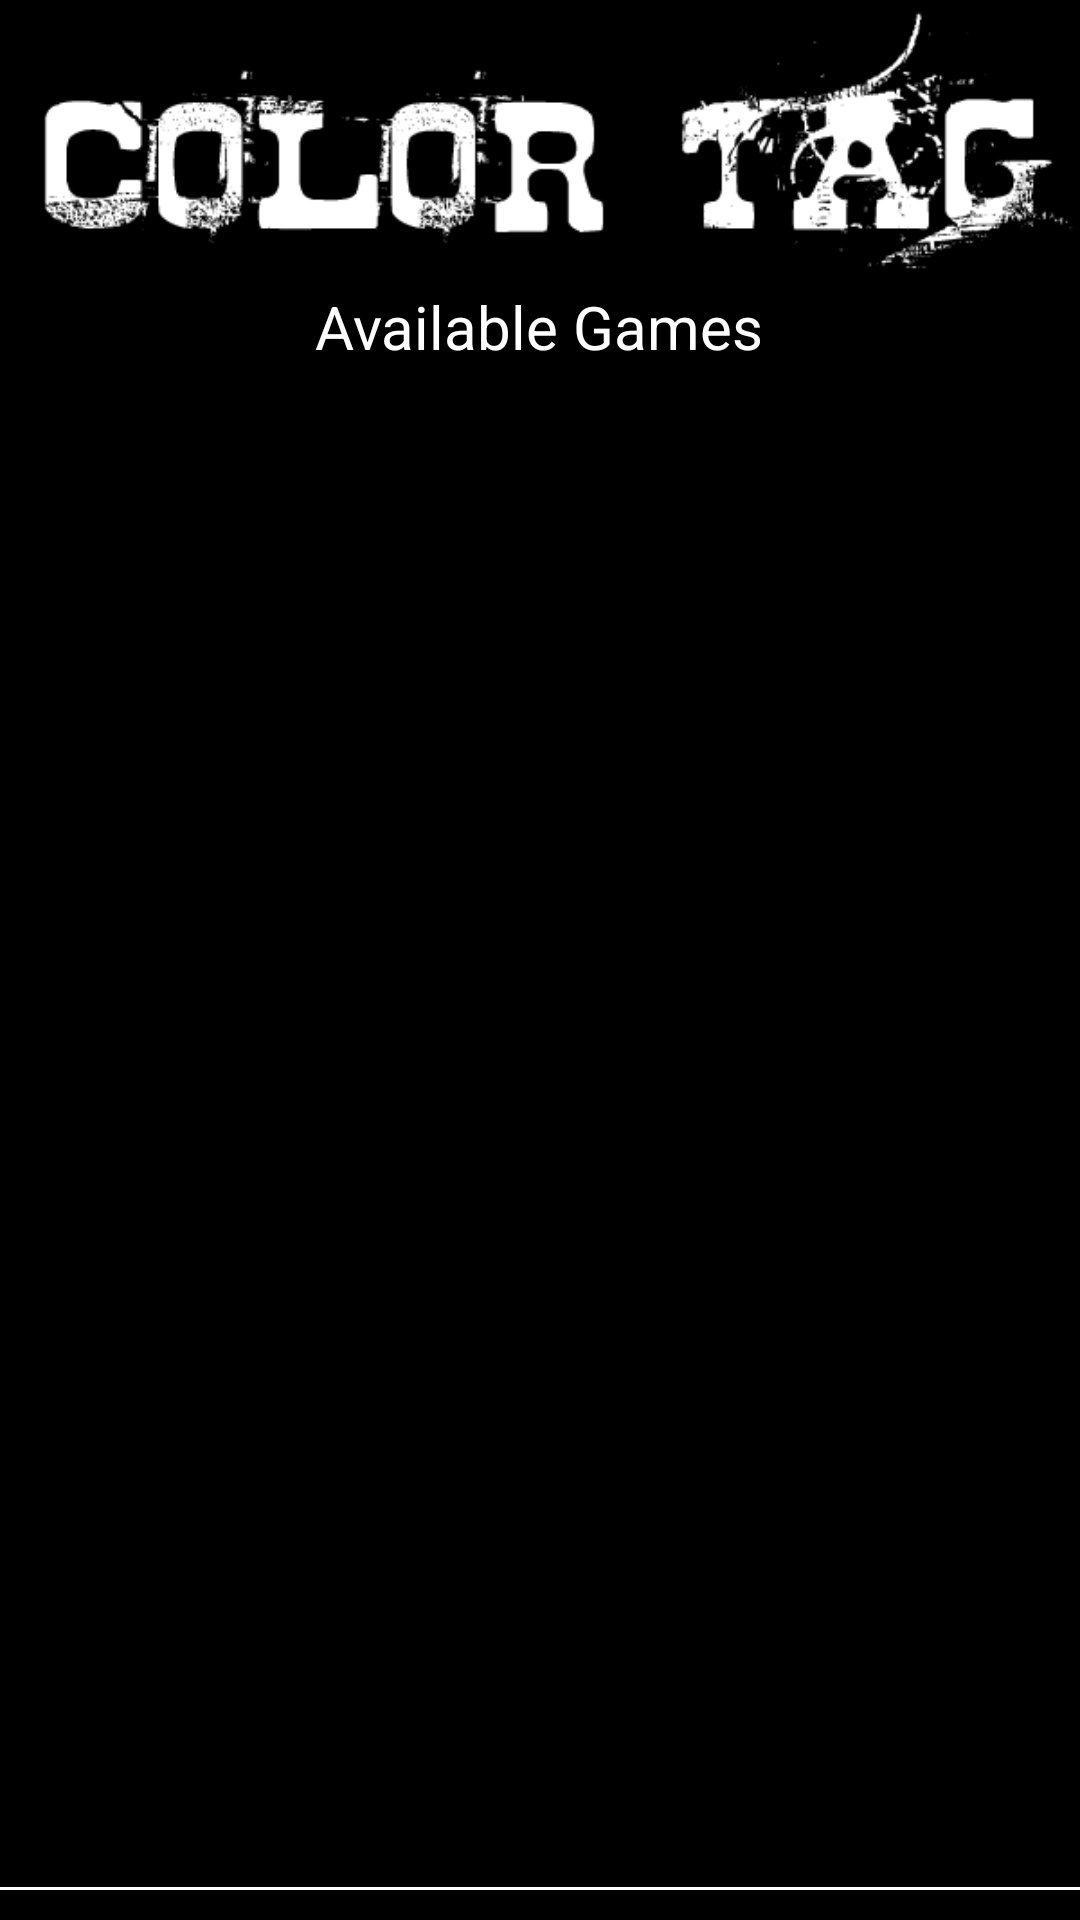

Reconstruct the res/layout file that produces this screen, plus the resources it refers to.
<!-- AndroidManifest.xml: application theme Theme.SelectDate -->
<!-- res/layout/activity_main.xml -->
<?xml version="1.0" encoding="utf-8"?>

<RelativeLayout xmlns:android="http://schemas.android.com/apk/res/android"
    android:id="@+id/rlOuter"
    android:layout_width="match_parent"
    android:layout_height="match_parent" >
    
    <ImageView
        android:id="@+id/ivTitle"
        android:layout_width="match_parent"
        android:layout_height="wrap_content"
        android:adjustViewBounds="true"
        android:scaleType="fitXY"
        android:src="@drawable/title" 
        android:layout_alignParentTop="true"/>
    
    <TextView android:id="@+id/tvTitle"
        android:layout_width="wrap_content"
        android:layout_height="wrap_content"
        android:text="Available Games"
        android:textColor="@android:color/white"
        android:textSize="20sp"
        android:layout_below="@+id/ivTitle"
        android:layout_centerHorizontal="true"/>

    <ScrollView
        android:id="@+id/svGames"
        android:layout_width="match_parent"
        android:layout_height="match_parent"
        android:layout_above="@+id/vBoarder"
        android:layout_below="@+id/tvTitle"
        android:paddingBottom="10dp">

        <LinearLayout
            android:id="@+id/llScrollGames"
            android:layout_width="match_parent"
            android:layout_height="wrap_content"
            android:orientation="vertical" />
    </ScrollView>

    <View android:layout_height="1dp"
        android:layout_width="match_parent"
        android:background="@android:color/white"
        android:id="@+id/vBoarder"
        android:layout_above="@+id/rlInner"/>
    
    <RelativeLayout
        android:id="@+id/rlInner"
        android:layout_width="match_parent"
        android:layout_height="wrap_content" 
        android:layout_alignParentBottom="true"
        android:paddingBottom="10dp"/>
    <RelativeLayout android:layout_width="match_parent"
        android:layout_height="match_parent"
        android:background="#b8000000"
        android:visibility="invisible"
        android:id="@+id/rlHostInfo">
        
        <LinearLayout android:layout_height="wrap_content"
            android:layout_width="wrap_content"
            android:layout_centerHorizontal="true"
            android:layout_above="@+id/split">
            <TextView android:layout_width="wrap_content"
                android:layout_height="wrap_content"
                android:text="Game Name: "
                android:textSize="20sp"
                android:textColor="@android:color/white"/>
            <EditText android:layout_width="200dp"
                android:layout_height="wrap_content"
                android:id="@+id/etName"
                android:textColor="@android:color/white"
                android:textSize="20sp"/>
        </LinearLayout>
        
        <LinearLayout android:layout_height="wrap_content"
            android:layout_width="wrap_content"
            android:layout_centerHorizontal="true"
            android:layout_below="@+id/split">
            <TextView android:layout_width="wrap_content"
                android:layout_height="wrap_content"
                android:text="Length (mins): "
                android:textSize="20sp"
                android:textColor="@android:color/white"
                android:layout_gravity="center_vertical"/>
            <NumberPicker android:layout_width="wrap_content"
                android:layout_height="wrap_content"
                android:id="@+id/npTime"/>
        </LinearLayout>
        
        <View android:layout_width="0dp"
            android:layout_height="0dp"
            android:layout_centerInParent="true"
            android:id="@+id/split"/>
        
    </RelativeLayout>

</RelativeLayout>
<!-- resources referenced by this layout -->
<resources>
  <!-- drawable title: png bitmap (drawable-hdpi, 16084 bytes) -->
  <style name="Theme.SelectDate" parent="@android:style/Theme.Holo.NoActionBar">
          <item name="android:editTextStyle">@style/Widget.EditText.Black</item>
      </style>
  <style name="Widget.EditText.Black" parent="@android:style/Widget.EditText">
          <item name="android:textColor">@android:color/white</item>
      </style>
</resources>
